Run: headless pygame with SDL's dummy video driver; simulated clock (each Clock.tick advances the game by its frame time, no real sleeping); random seed 0; keys injected as events and as key.get_pressed() state; no mouse input.
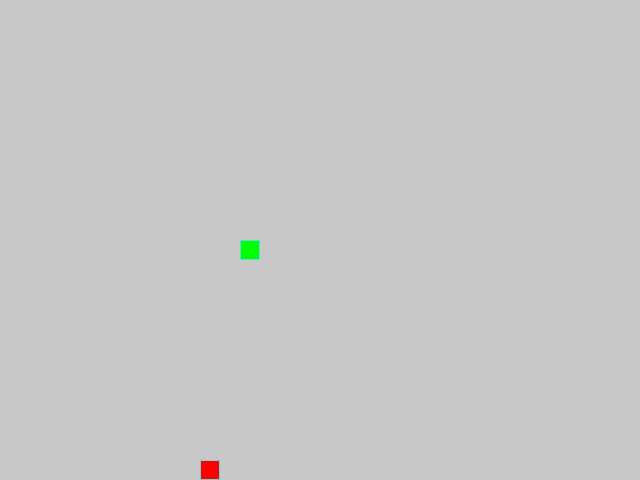
Frame 1 of 4 · flips 1–60 · no input
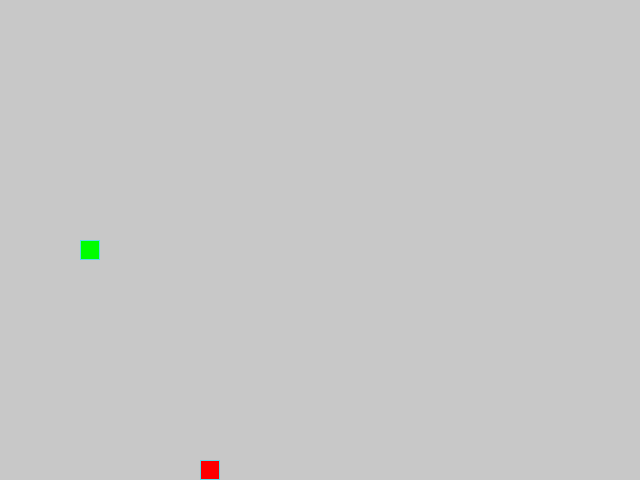
Frame 2 of 4 · flips 61–180 · tapped SPACE, RETURN · held RIGHT (→), D
Frame 3 of 4 · flips 181–300 · held DOWN (↓), S · screen unchanged from frame 2, image omitted
Frame 4 of 4 · flips 301–420 · held LEFT (←), A, UP (↑), W · screen unchanged from frame 3, image omitted

The pygame program that drew these frames:

from random import choice

import pygame as pg

# Константы размеров окна и сетки
SCREEN_WIDTH, SCREEN_HEIGHT = 640, 480
GRID_SIZE = 20
GRID_WIDTH = SCREEN_WIDTH // GRID_SIZE
GRID_HEIGHT = SCREEN_HEIGHT // GRID_SIZE

# Направления движения
UP = (0, -1)
DOWN = (0, 1)
LEFT = (-1, 0)
RIGHT = (1, 0)
ORIGIN = (0, 0)

# Цвета
BOARD_BACKGROUND_COLOR = (200, 200, 200)  # Светло-серый фон
BORDER_COLOR = (93, 216, 228)
APPLE_COLOR = (255, 0, 0)
SNAKE_COLOR = (0, 255, 0)
BLACK = (0, 0, 0)

# Все ячейки игрового поля
ALL_CELLS = (set((x * GRID_SIZE, y * GRID_SIZE)
                 for x in range(GRID_WIDTH) for y in range(GRID_HEIGHT)))

# Противоположные направления
OPPOSITE_DIRECTIONS = {
    UP: DOWN,
    DOWN: UP,
    LEFT: RIGHT,
    RIGHT: LEFT,
}

# Скорость змейки
SPEED = 20

# Настройка окна
screen = pg.display.set_mode((SCREEN_WIDTH, SCREEN_HEIGHT), 0, 32)
pg.display.set_caption('Змейка - Нажмите ESC для выхода')

# Настройка времени
clock = pg.time.Clock()

# Словарь для обработки направления
TURNS = {
    (LEFT, pg.K_UP): UP,
    (LEFT, pg.K_DOWN): DOWN,
    (RIGHT, pg.K_UP): UP,
    (RIGHT, pg.K_DOWN): DOWN,
    (UP, pg.K_LEFT): LEFT,
    (UP, pg.K_RIGHT): RIGHT,
    (DOWN, pg.K_LEFT): LEFT,
    (DOWN, pg.K_RIGHT): RIGHT,
}


class GameObject:
    """Базовый класс для игровых объектов, таких как змейка и яблоко."""

    def __init__(self, body_color=BLACK):  # Добавлен параметр body_color
        self.body_color = body_color
        self.position = ORIGIN

    def draw_cell(self, position, color=None):
        """Отрисовывает одну ячейку с заданной позицией
        и опциональным цветом.
        """
        rect = pg.Rect(position, (GRID_SIZE, GRID_SIZE))
        pg.draw.rect(screen, color or self.body_color, rect)
        pg.draw.rect(screen, BORDER_COLOR, rect, 1)

    def draw(self):
        """Метод для переопределения в подклассах."""


class Apple(GameObject):
    """Класс для яблока, которое собирает змейка."""

    def __init__(self, occupied_positions=None):
        super().__init__(body_color=APPLE_COLOR)
        self.randomize_position(occupied_positions or [])

    def randomize_position(self, occupied_positions):
        """Устанавливает случайную позицию яблока, избегая занятых ячеек."""
        self.position = choice(list(ALL_CELLS - set(occupied_positions)))

    def draw(self):
        """Отрисовывает яблоко."""
        self.draw_cell(self.position)


class Snake(GameObject):
    """Класс для змейки, движущейся по игровому полю."""

    def __init__(self, body_color=SNAKE_COLOR):
        super().__init__(body_color)
        self.reset()

    def reset(self):
        """Сбрасывает змейку в начальное состояние."""
        self.positions = [(GRID_WIDTH // 2 * GRID_SIZE,
                           GRID_HEIGHT // 2 * GRID_SIZE)]
        self.direction = RIGHT
        self.last = None

    def get_head_position(self):
        """Возвращает позицию головы змейки."""
        return self.positions[0]

    def update_direction(self, new_direction):
        """Обновляет направление змейки, если оно допустимо."""
        if new_direction:
            if new_direction != OPPOSITE_DIRECTIONS[self.direction]:
                self.direction = new_direction

    def move(self, ate_apple=False):
        """Перемещает змейку в текущем направлении."""
        head = self.get_head_position()
        new_head = (
            (head[0] + self.direction[0] * GRID_SIZE) % SCREEN_WIDTH,
            (head[1] + self.direction[1] * GRID_SIZE) % SCREEN_HEIGHT,
        )
        self.positions.insert(0, new_head)
        self.last = self.positions.pop() if not ate_apple else None

    def draw(self):
        """Отрисовывает все сегменты змейки."""
        for position in self.positions:
            self.draw_cell(position)


def handle_keys(snake):
    """Обрабатывает нажатия клавиш для управления змейкой."""
    for event in pg.event.get():
        if event.type == pg.QUIT or (
            event.type == pg.KEYDOWN and event.key == pg.K_ESCAPE
        ):
            pg.quit()
            raise SystemExit
        if event.type == pg.KEYDOWN:
            snake.update_direction(
                TURNS.get((snake.direction, event.key), snake.direction))


def main():
    """Основная функция для запуска игры 'Змейка'."""
    snake = Snake()
    apple = Apple(snake.positions)

    while True:
        clock.tick(SPEED)
        handle_keys(snake)

        next_head = (
            (snake.get_head_position()[
             0] + snake.direction[0] * GRID_SIZE) % SCREEN_WIDTH,
            (snake.get_head_position()[
             1] + snake.direction[1] * GRID_SIZE) % SCREEN_HEIGHT
        )

        ate_apple = next_head == apple.position

        snake.move(ate_apple=ate_apple)

        if ate_apple:
            apple.randomize_position(snake.positions)

        if snake.get_head_position() in snake.positions[1:]:
            screen.fill(BOARD_BACKGROUND_COLOR)
            snake.reset()
            apple.randomize_position(snake.positions)

        screen.fill(BOARD_BACKGROUND_COLOR)
        apple.draw()
        snake.draw()
        pg.display.update()


if __name__ == '__main__':
    pg.init()
    main()
